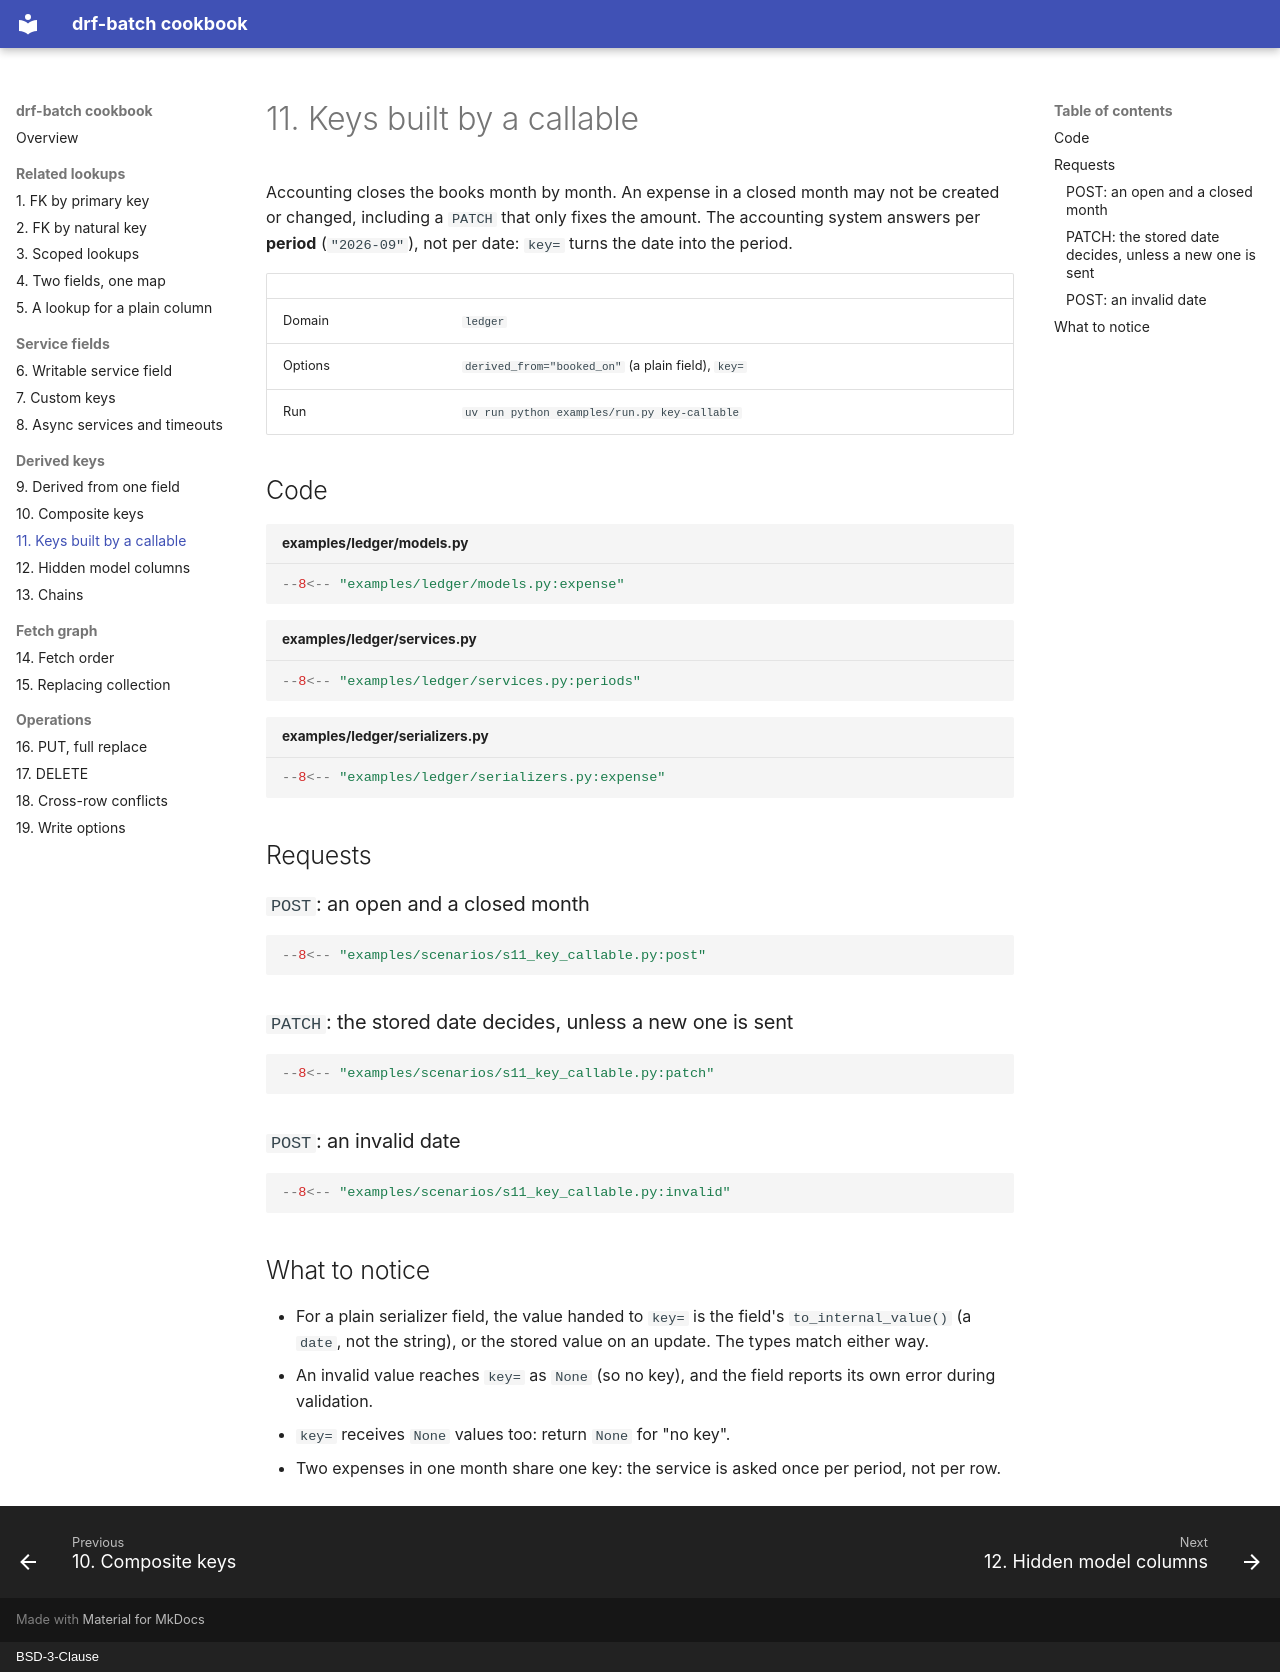

repository: matink112/drf-batch-cookbook · page: 11-key-callable/index.html · generator: mkdocs · copyright: BSD-3-Clause

# 11. Keys built by a callable

Accounting closes the books month by month. An expense in a closed month may
not be created or changed, including a `PATCH` that only fixes the amount. The
accounting system answers per **period** (`"2026-09"`), not per date: `key=`
turns the date into the period.

| | |
|---|---|
| Domain | `ledger` |
| Options | `derived_from="booked_on"` (a plain field), `key=` |
| Run | `uv run python examples/run.py key-callable` |

## Code

```python title="examples/ledger/models.py"
--8<-- "examples/ledger/models.py:expense"
```

```python title="examples/ledger/services.py"
--8<-- "examples/ledger/services.py:periods"
```

```python title="examples/ledger/serializers.py"
--8<-- "examples/ledger/serializers.py:expense"
```

## Requests

### `POST`: an open and a closed month

```python
--8<-- "examples/scenarios/s11_key_callable.py:post"
```

### `PATCH`: the stored date decides, unless a new one is sent

```python
--8<-- "examples/scenarios/s11_key_callable.py:patch"
```

### `POST`: an invalid date

```python
--8<-- "examples/scenarios/s11_key_callable.py:invalid"
```

## What to notice

- For a plain serializer field, the value handed to `key=` is the field's
  `to_internal_value()` (a `date`, not the string), or the stored value on an
  update. The types match either way.
- An invalid value reaches `key=` as `None` (so no key), and the field
  reports its own error during validation.
- `key=` receives `None` values too: return `None` for "no key".
- Two expenses in one month share one key: the service is asked once per
  period, not per row.
